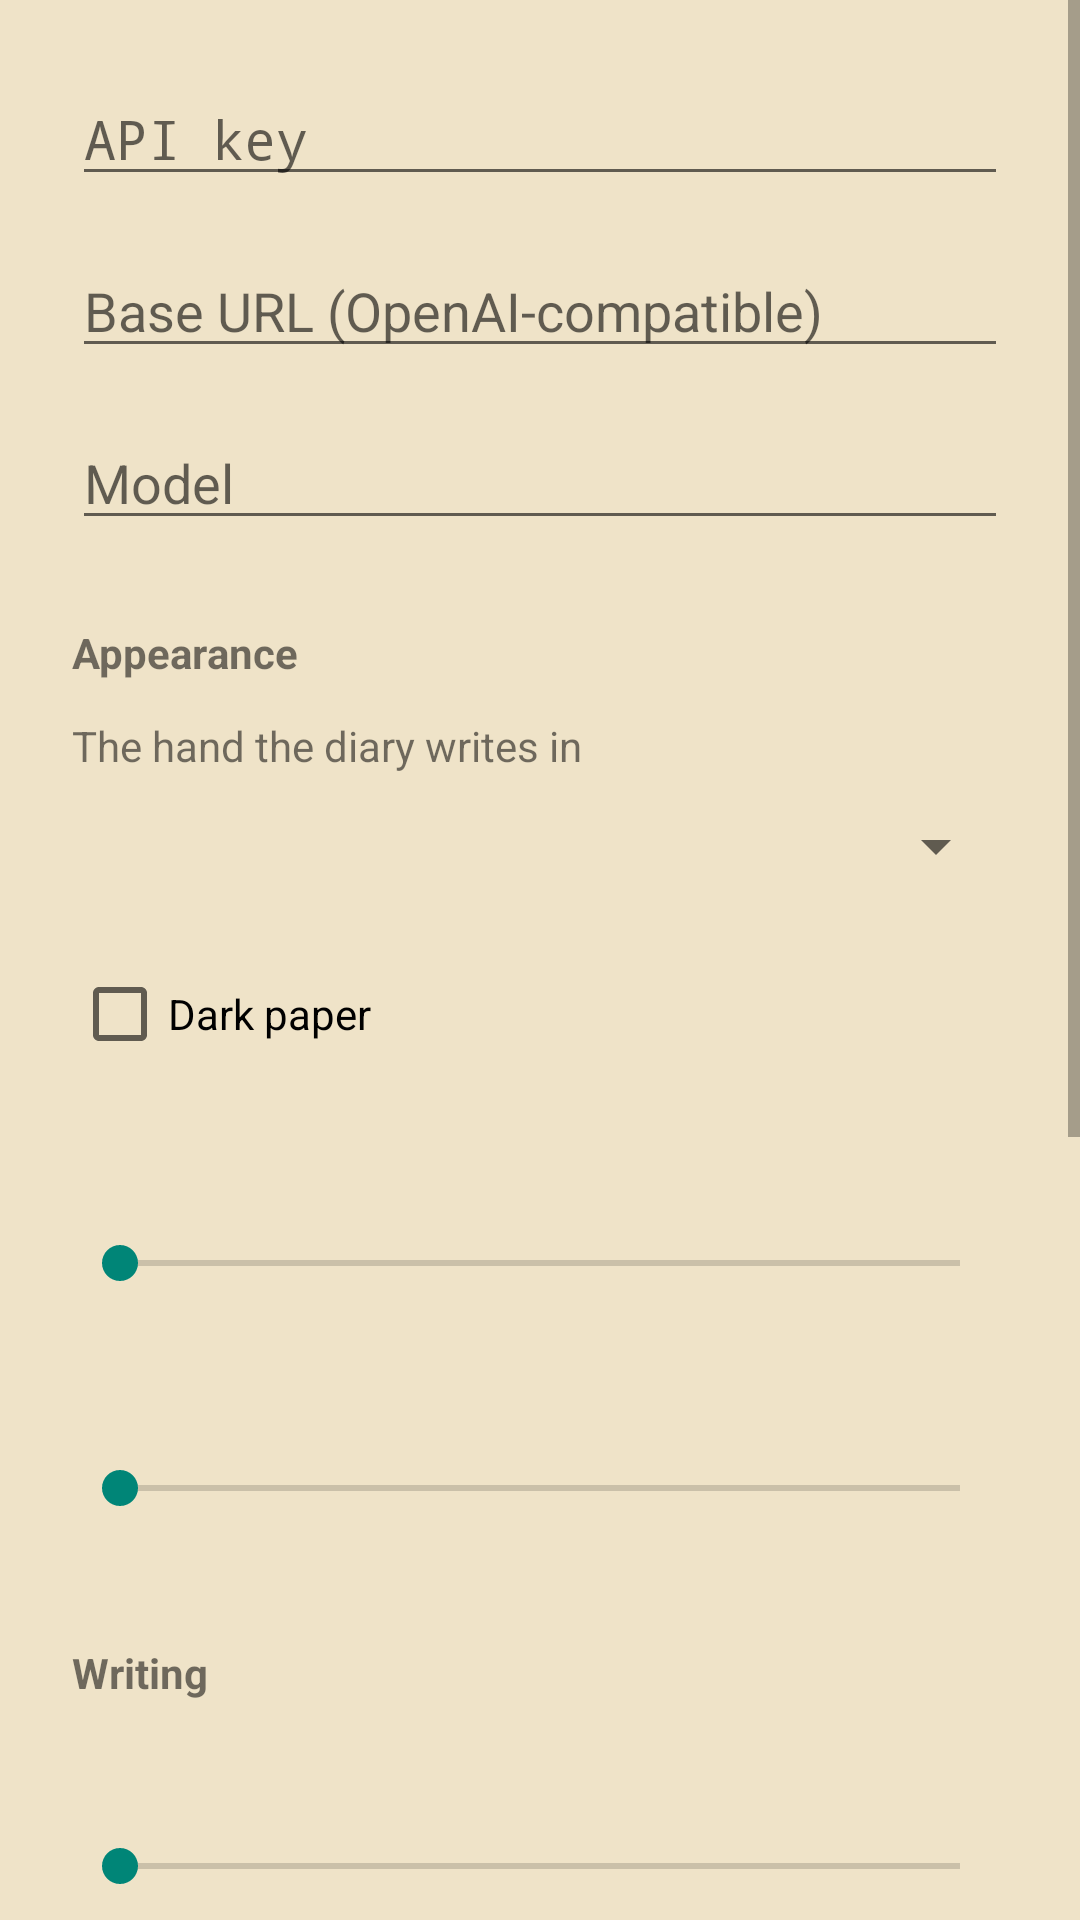

The Android layout XML behind this screen, and the referenced resources:
<!-- AndroidManifest.xml: application theme Theme.Diary -->
<!-- res/layout/activity_settings.xml -->
<?xml version="1.0" encoding="utf-8"?>
<ScrollView xmlns:android="http://schemas.android.com/apk/res/android"
    android:layout_width="match_parent"
    android:layout_height="match_parent">

    <LinearLayout
        android:layout_width="match_parent"
        android:layout_height="wrap_content"
        android:orientation="vertical"
        android:padding="24dp">

        <EditText
            android:id="@+id/input_api_key"
            android:layout_width="match_parent"
            android:layout_height="wrap_content"
            android:hint="@string/hint_api_key"
            android:inputType="textPassword" />

        <EditText
            android:id="@+id/input_base_url"
            android:layout_width="match_parent"
            android:layout_height="wrap_content"
            android:layout_marginTop="16dp"
            android:hint="@string/hint_base_url"
            android:inputType="textUri" />

        <EditText
            android:id="@+id/input_model"
            android:layout_width="match_parent"
            android:layout_height="wrap_content"
            android:layout_marginTop="16dp"
            android:hint="@string/hint_model" />

        <TextView
            android:layout_width="wrap_content"
            android:layout_height="wrap_content"
            android:layout_marginTop="28dp"
            android:text="@string/appearance"
            android:textStyle="bold" />

        <TextView
            android:layout_width="wrap_content"
            android:layout_height="wrap_content"
            android:layout_marginTop="12dp"
            android:text="@string/reply_hand" />

        <Spinner
            android:id="@+id/spinner_hand"
            android:layout_width="match_parent"
            android:layout_height="wrap_content"
            android:minHeight="48dp" />

        <CheckBox
            android:id="@+id/check_dark"
            android:layout_width="wrap_content"
            android:layout_height="wrap_content"
            android:layout_marginTop="8dp"
            android:minHeight="48dp"
            android:text="@string/dark_mode" />

        <TextView
            android:id="@+id/label_reply_size"
            android:layout_width="wrap_content"
            android:layout_height="wrap_content"
            android:layout_marginTop="16dp" />

        <SeekBar
            android:id="@+id/seek_reply_size"
            android:layout_width="match_parent"
            android:layout_height="wrap_content"
            android:minHeight="48dp" />

        <TextView
            android:id="@+id/label_ink_thickness"
            android:layout_width="wrap_content"
            android:layout_height="wrap_content"
            android:layout_marginTop="8dp" />

        <SeekBar
            android:id="@+id/seek_ink_thickness"
            android:layout_width="match_parent"
            android:layout_height="wrap_content"
            android:minHeight="48dp" />

        <TextView
            android:layout_width="wrap_content"
            android:layout_height="wrap_content"
            android:layout_marginTop="28dp"
            android:text="@string/writing"
            android:textStyle="bold" />

        <TextView
            android:id="@+id/label_idle_pause"
            android:layout_width="wrap_content"
            android:layout_height="wrap_content"
            android:layout_marginTop="12dp" />

        <SeekBar
            android:id="@+id/seek_idle_pause"
            android:layout_width="match_parent"
            android:layout_height="wrap_content"
            android:minHeight="48dp" />

        <TextView
            android:layout_width="wrap_content"
            android:layout_height="wrap_content"
            android:layout_marginTop="12dp"
            android:text="@string/writing_pace" />

        <Spinner
            android:id="@+id/spinner_pace"
            android:layout_width="match_parent"
            android:layout_height="wrap_content"
            android:minHeight="48dp" />

        <TextView
            android:layout_width="wrap_content"
            android:layout_height="wrap_content"
            android:layout_marginTop="12dp"
            android:text="@string/reply_lingers" />

        <Spinner
            android:id="@+id/spinner_linger"
            android:layout_width="match_parent"
            android:layout_height="wrap_content"
            android:minHeight="48dp" />

        <TextView
            android:layout_width="wrap_content"
            android:layout_height="wrap_content"
            android:layout_marginTop="28dp"
            android:text="@string/memory"
            android:textStyle="bold" />

        <CheckBox
            android:id="@+id/check_memory"
            android:layout_width="wrap_content"
            android:layout_height="wrap_content"
            android:layout_marginTop="4dp"
            android:minHeight="48dp"
            android:text="@string/memory_enabled" />

        <TextView
            android:id="@+id/text_memory_status"
            android:layout_width="match_parent"
            android:layout_height="wrap_content"
            android:layout_marginTop="4dp"
            android:textSize="13sp" />

        <Button
            android:id="@+id/button_forget"
            android:layout_width="wrap_content"
            android:layout_height="wrap_content"
            android:layout_marginTop="8dp"
            android:text="@string/forget_all" />

        <Button
            android:id="@+id/button_save"
            android:layout_width="wrap_content"
            android:layout_height="wrap_content"
            android:layout_marginTop="28dp"
            android:text="@string/save" />

    </LinearLayout>
</ScrollView>
<!-- resources referenced by this layout -->
<resources>
  <string name="appearance">Appearance</string>
  <string name="dark_mode">Dark paper</string>
  <string name="forget_all">Forget everything</string>
  <string name="hint_api_key">API key</string>
  <string name="hint_base_url">Base URL (OpenAI-compatible)</string>
  <string name="hint_model">Model</string>
  <string name="memory">Memory</string>
  <string name="memory_enabled">Remember past pages</string>
  <string name="reply_hand">The hand the diary writes in</string>
  <string name="reply_lingers">How long a reply lingers</string>
  <string name="save">Save</string>
  <string name="writing">Writing</string>
  <string name="writing_pace">How fast the diary writes</string>
  <style name="Theme.Diary" parent="Theme.AppCompat.DayNight.NoActionBar">
          <item name="android:windowBackground">@color/ink_background</item>
          <item name="colorPrimary">@color/ink_stroke</item>
      </style>
  <color name="ink_background">#EFE3C8</color>
  <color name="ink_stroke">#241B12</color>
</resources>
